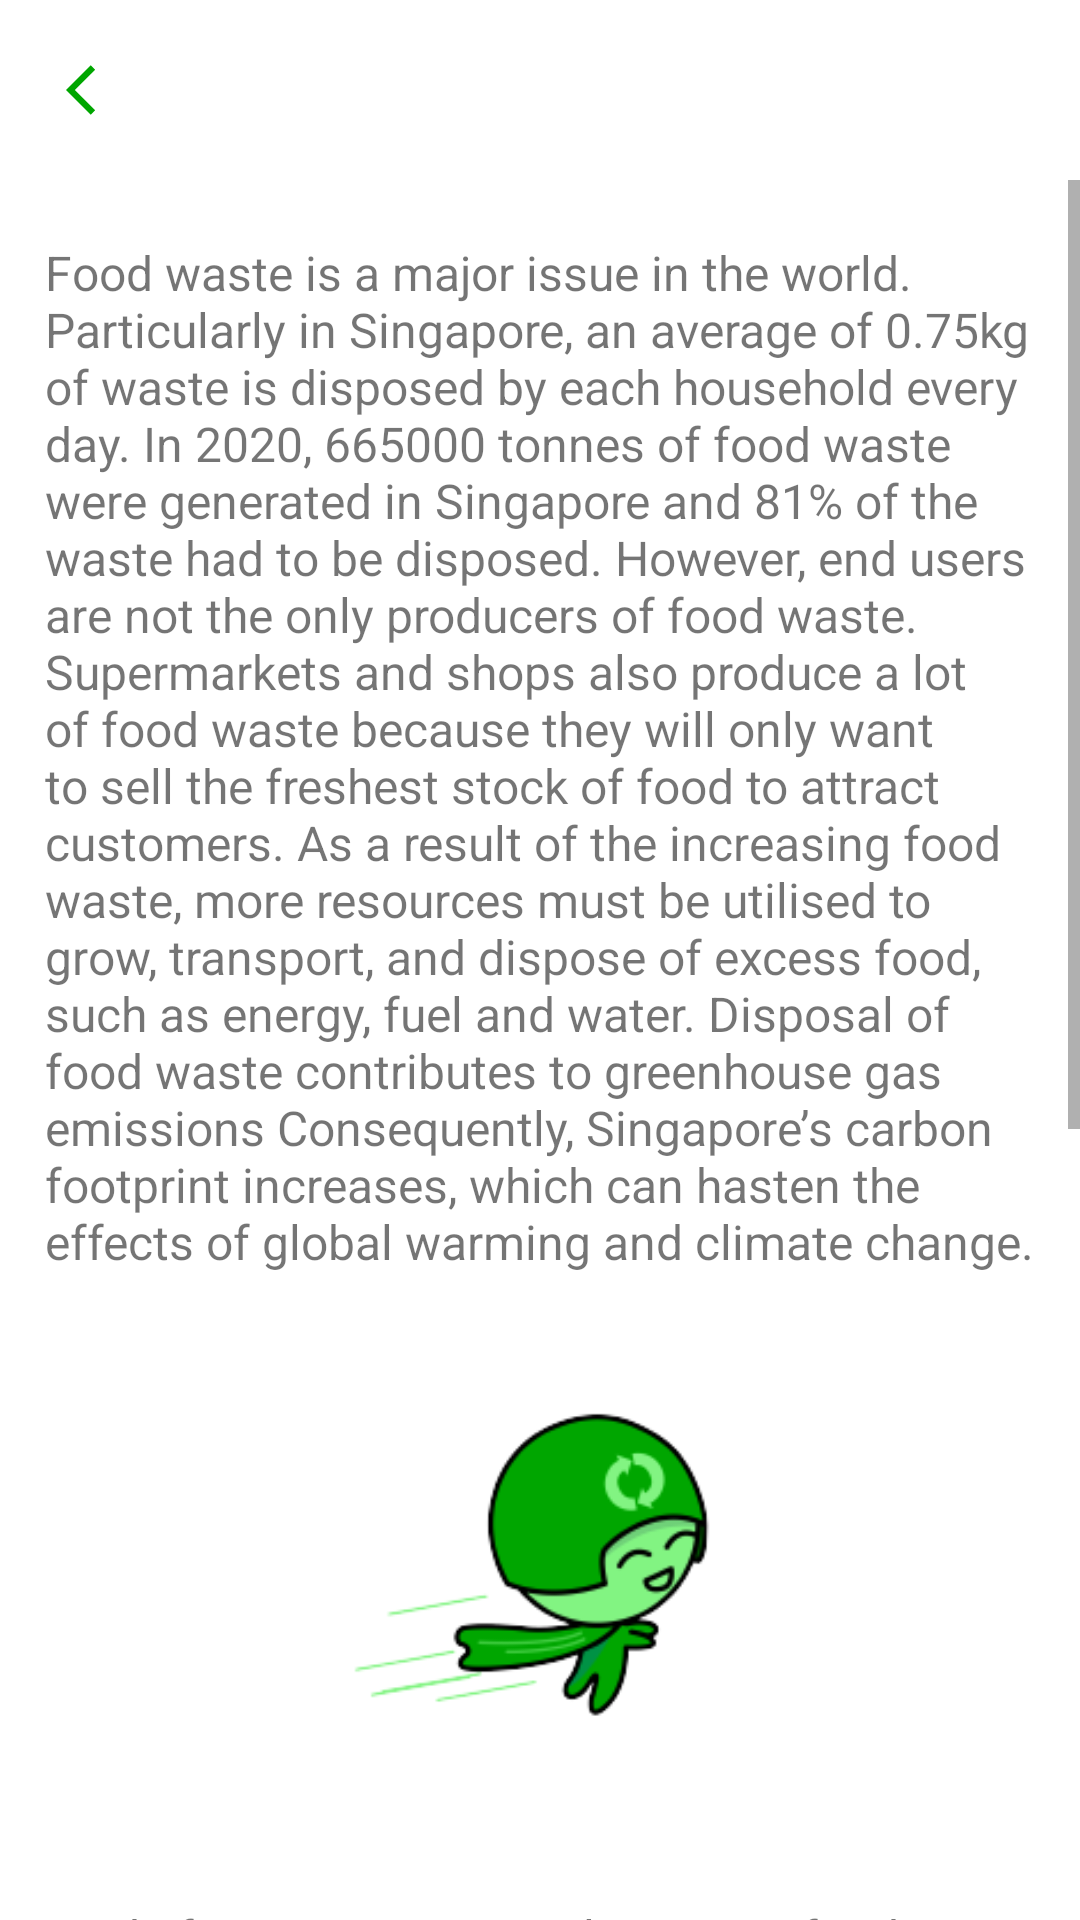

Android layout source for this screen:
<!-- AndroidManifest.xml: application theme Theme.MyApplication -->
<!-- res/layout/activity_why.xml -->
<?xml version="1.0" encoding="utf-8"?>
<androidx.constraintlayout.widget.ConstraintLayout xmlns:android="http://schemas.android.com/apk/res/android"
    xmlns:app="http://schemas.android.com/apk/res-auto"
    xmlns:tools="http://schemas.android.com/tools"
    android:layout_width="match_parent"
    android:layout_height="match_parent"
    tools:context=".mains.WhyActivity">

    <include
        android:id="@+id/toolbar"
        layout="@layout/toolbar_sub"
        android:layout_width="match_parent"
        android:layout_height="60dp"
        app:layout_constraintStart_toStartOf="parent"
        app:layout_constraintTop_toTopOf="parent" />

    <ScrollView
        android:layout_width="match_parent"
        android:layout_height="match_parent"
        android:layout_marginTop="60dp"
        app:layout_constraintStart_toStartOf="parent"
        app:layout_constraintTop_toBottomOf="@+id/toolbar">

        <LinearLayout
            android:layout_width="match_parent"
            android:layout_height="wrap_content"
            android:gravity="center_horizontal"
            android:orientation="vertical">

            <TextView
                android:id="@+id/FFSPara1"
                android:layout_width="330dp"
                android:layout_height="wrap_content"
                android:paddingTop="20dp"
                android:text="@string/whypara1"
                android:textSize="16sp" />

            <ImageView
                android:id="@+id/fsflyer"
                android:layout_width="200dp"
                android:layout_height="200dp"
                android:paddingTop="20dp"
                android:paddingBottom="20dp"
                app:srcCompat="@drawable/fsflyer" />

            <TextView
                android:id="@+id/FFSPara2"
                android:layout_width="330dp"
                android:layout_height="wrap_content"
                android:paddingTop="10dp"
                android:paddingBottom="30dp"
                android:text="@string/whypara2"
                android:textSize="16sp" />
        </LinearLayout>
    </ScrollView>

</androidx.constraintlayout.widget.ConstraintLayout>
<!-- res/layout/toolbar_sub.xml (included above) -->
<?xml version="1.0" encoding="utf-8"?>
<androidx.constraintlayout.widget.ConstraintLayout xmlns:android="http://schemas.android.com/apk/res/android"
    xmlns:app="http://schemas.android.com/apk/res-auto"
    android:layout_width="match_parent"
    android:layout_height="60dp">

    <RelativeLayout
        android:layout_width="match_parent"
        android:layout_height="60dp"
        android:padding="20dp"
        app:layout_constraintStart_toStartOf="parent"
        app:layout_constraintTop_toTopOf="parent">

        <ImageView
            android:id="@+id/back_icon"
            android:layout_width="wrap_content"
            android:layout_height="wrap_content"
            android:src="@drawable/back_icon" />
    </RelativeLayout>

</androidx.constraintlayout.widget.ConstraintLayout>
<!-- resources referenced by this layout -->
<resources>
  <!-- drawable back_icon (drawable) -->
  <vector android:height="24dp" android:tint="#00A600"
      android:viewportHeight="24" android:viewportWidth="24"
      android:width="24dp" xmlns:android="http://schemas.android.com/apk/res/android">
      <path android:fillColor="@android:color/white" android:pathData="M11.67,3.87L9.9,2.1 0,12l9.9,9.9 1.77,-1.77L3.54,12z"/>
  </vector>
  <!-- drawable fsflyer: png bitmap (drawable, 12093 bytes) -->
  <string name="whypara1">Food waste is a major issue in the world. Particularly in Singapore, an average of 0.75kg of waste is disposed by each household every day. In 2020, 665000 tonnes of food waste were generated in Singapore and 81% of the waste had to be disposed. However, end users are not the only producers of food waste. Supermarkets and shops also produce a lot of food waste because they will only want to sell the freshest stock of food to attract customers.<n /><n />
          As a result of the increasing food waste, more resources must be utilised to grow, transport, and dispose of excess food, such as energy, fuel and water. Disposal of food waste contributes to greenhouse gas emissions Consequently, Singapore’s carbon footprint increases, which can hasten the effects of global warming and climate change. <n /><n /></string>
  <string name="whypara2">
  Aside from environmental impacts, food wastage also causes economic losses as food costs money to produce. Even though so much food is being disposed, there are still other countries with many people lacking food, as they cannot afford sufficient food. Disposal of edible food will further heighten this social-economic issue. <n /><n />
  With many impacts linked to food waste, the United Nations has attempted to slow down the production of food waste by coming up with UN Sustainable Development Goal 12 – “responsible consumption and production”. Hence, Singapore must do more to further decrease her amount of food wasted, other than donating food to the needy and carrying out food campaigns to encourage citizens to waste less food. To tackle this problem, we should look at the base of the problem: the food distributors. <n /><n />
          By using FoodSaver, you are helping to minimise the food wastage in Singapore. Since 2021, FoodSaver has signficantly reduce the amount of food wastage in Singapore by 15%.
  </string>
  <style name="Theme.MyApplication" parent="Theme.MaterialComponents.DayNight.NoActionBar">
          
          <item name="colorPrimary">#00A600</item>
          <item name="colorPrimaryVariant">#00A600</item>
          <item name="colorOnPrimary">@color/white</item>
          
          <item name="colorSecondary">@color/teal_200</item>
          <item name="colorSecondaryVariant">@color/teal_700</item>
          <item name="colorOnSecondary">#00A600</item>
          
          <item name="android:statusBarColor" tools:targetApi="l">#00A600</item>
          
  
      </style>
  <color name="white">#FFFFFFFF</color>
  <color name="teal_200">#FF03DAC5</color>
  <color name="teal_700">#FF018786</color>
</resources>
